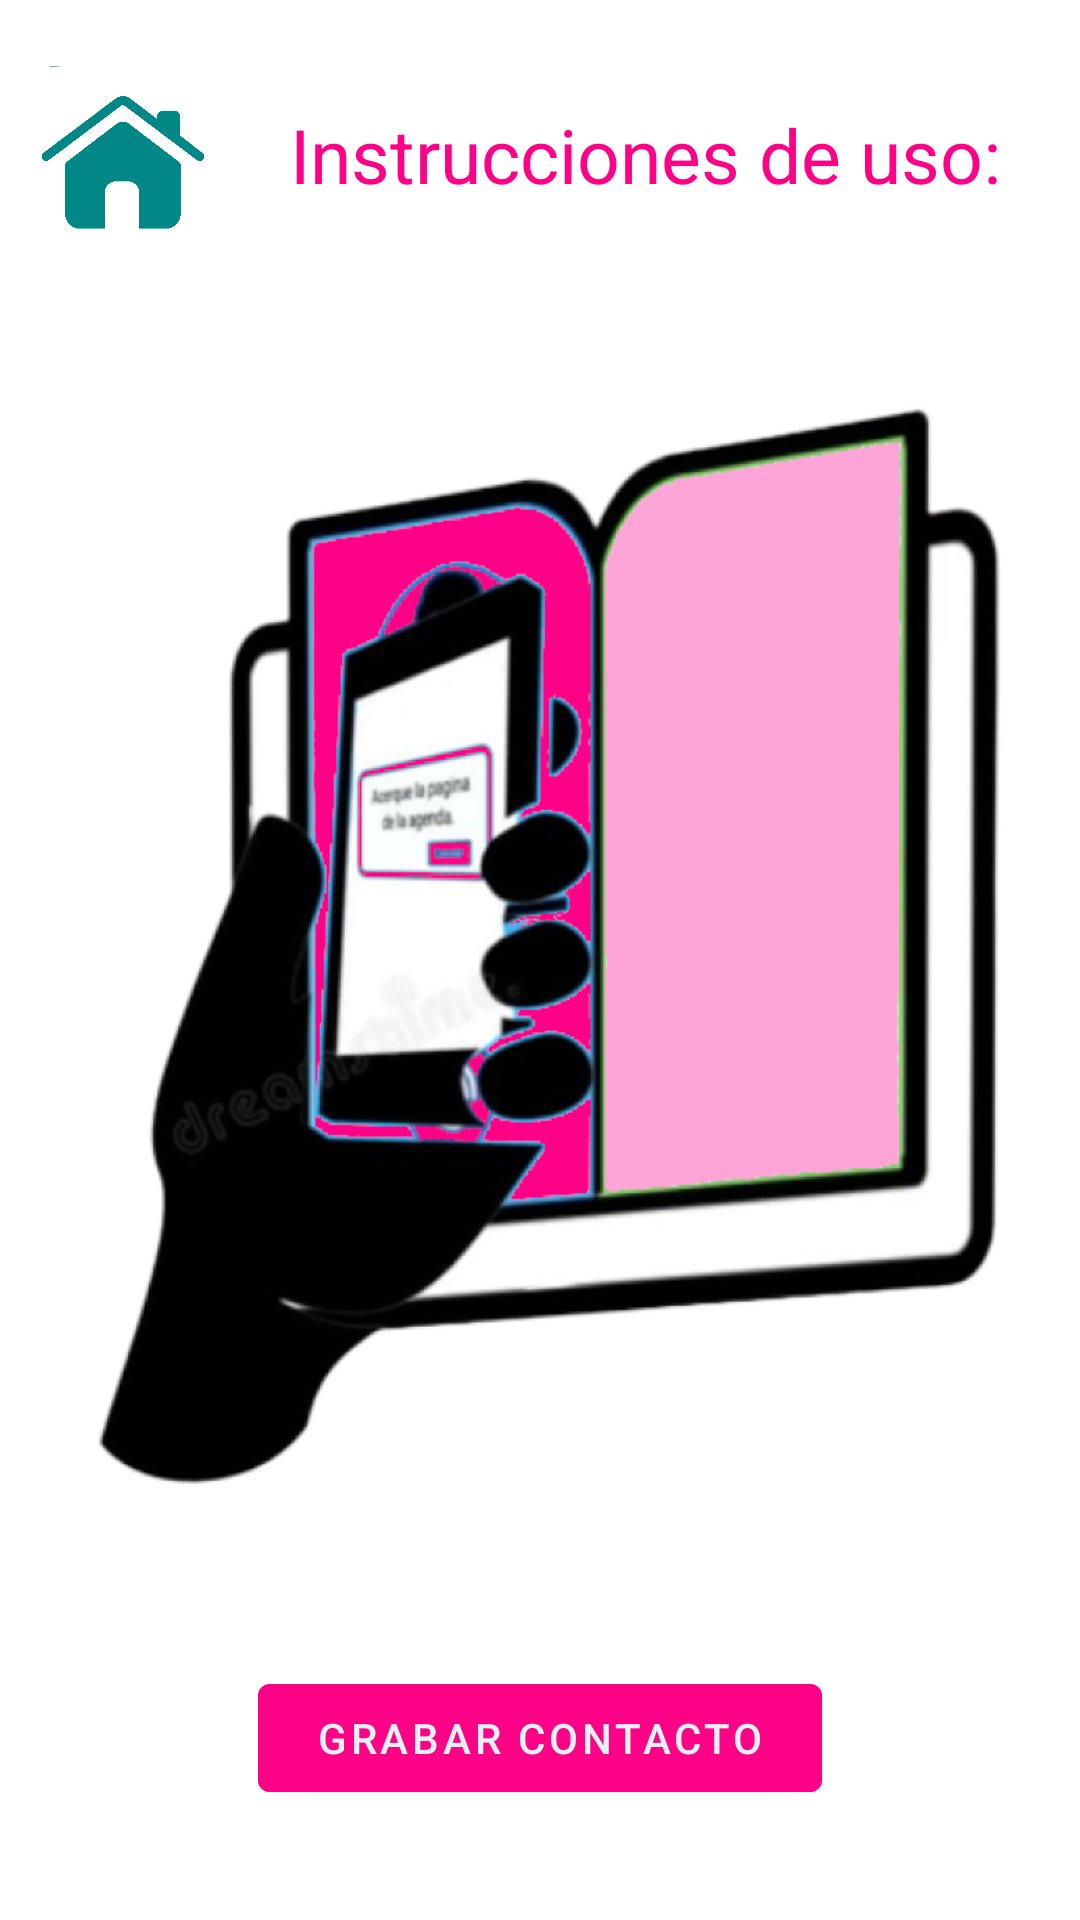

Write the Android layout XML for this screen, with the resource values it uses.
<!-- AndroidManifest.xml: application theme Theme.AgendaNFC -->
<!-- res/layout/activity_grabar_nfc_otros.xml -->
<?xml version="1.0" encoding="utf-8"?>
<androidx.constraintlayout.widget.ConstraintLayout xmlns:android="http://schemas.android.com/apk/res/android"
    xmlns:app="http://schemas.android.com/apk/res-auto"
    xmlns:tools="http://schemas.android.com/tools"
    android:layout_width="match_parent"
    android:layout_height="match_parent"
    tools:context=".GrabarNFC_OtrosActivity">
    <FrameLayout
        android:id="@+id/frameLayout2"
        android:layout_width="326dp"
        android:layout_height="121dp"
        android:layout_marginStart="33dp"
        android:layout_marginEnd="33dp"
        app:layout_constraintBottom_toBottomOf="parent"
        app:layout_constraintEnd_toEndOf="parent"
        app:layout_constraintStart_toStartOf="parent"
        app:layout_constraintTop_toBottomOf="@+id/linearLayout8">

        <Button
            android:id="@+id/buttonGrabar"
            android:layout_width="188dp"
            android:layout_height="wrap_content"
            android:layout_gravity="center"
            android:backgroundTint="@color/BTO_otros"
            android:text="@string/grabarllamada"
            android:textAlignment="center" />
    </FrameLayout>

    <LinearLayout
        android:id="@+id/linearLayout8"
        android:layout_width="0dp"
        android:layout_height="0dp"
        android:layout_marginStart="1dp"
        android:layout_marginTop="1dp"
        android:layout_marginEnd="1dp"
        android:layout_marginBottom="1dp"
        android:orientation="vertical"
        app:layout_constraintBottom_toTopOf="@+id/frameLayout2"
        app:layout_constraintEnd_toEndOf="parent"
        app:layout_constraintStart_toStartOf="parent"
        app:layout_constraintTop_toTopOf="parent">

        <LinearLayout
            android:layout_width="match_parent"
            android:layout_height="164dp"
            android:layout_weight="1"
            android:gravity="top"
            android:orientation="horizontal">

            <ImageView
                android:id="@+id/homeid"
                android:layout_width="60dp"
                android:layout_height="60dp"
                android:layout_gravity="center"
                android:layout_marginLeft="10dp"
                android:onClick="irMenuPrincipal"
                app:srcCompat="@drawable/black_home2" />

            <TextView
                android:id="@+id/textInstruccionesw"
                android:layout_width="339dp"
                android:layout_height="match_parent"
                android:layout_weight="1"
                android:gravity="center"
                android:text="Instrucciones de uso:"
                android:textAlignment="center"
                android:textColor="@color/BTO_otros"
                android:textSize="25dp" />
        </LinearLayout>

        <ImageView
            android:id="@+id/imagenWhattsap"
            android:layout_width="match_parent"
            android:layout_height="479dp"
            android:layout_weight="1"
            app:srcCompat="@drawable/imagenagenda" />



    </LinearLayout>
</androidx.constraintlayout.widget.ConstraintLayout>
<!-- resources referenced by this layout -->
<resources>
  <color name="BTO_otros">#FF0187</color>
  <!-- drawable black_home2: png bitmap (drawable-v24, 13713 bytes) -->
  <!-- drawable imagenagenda: png bitmap (drawable, 236675 bytes) -->
  <string name="grabarllamada">Grabar Contacto</string>
  <style name="Theme.AgendaNFC" parent="Theme.MaterialComponents.DayNight.DarkActionBar">
          
          <item name="colorPrimary">#2970CA</item>
          <item name="colorPrimaryVariant">#087E8B</item>
          <item name="colorOnPrimary">#E8F1F2</item>
          
          <item name="colorSecondary">#0B3954</item>
          <item name="colorSecondaryVariant">#BFD7EA</item>
          <item name="colorOnSecondary">#2F2D2E</item>
          
          <item name="android:statusBarColor" tools:targetApi="l">?attr/colorPrimaryVariant</item>
          
      </style>
</resources>
